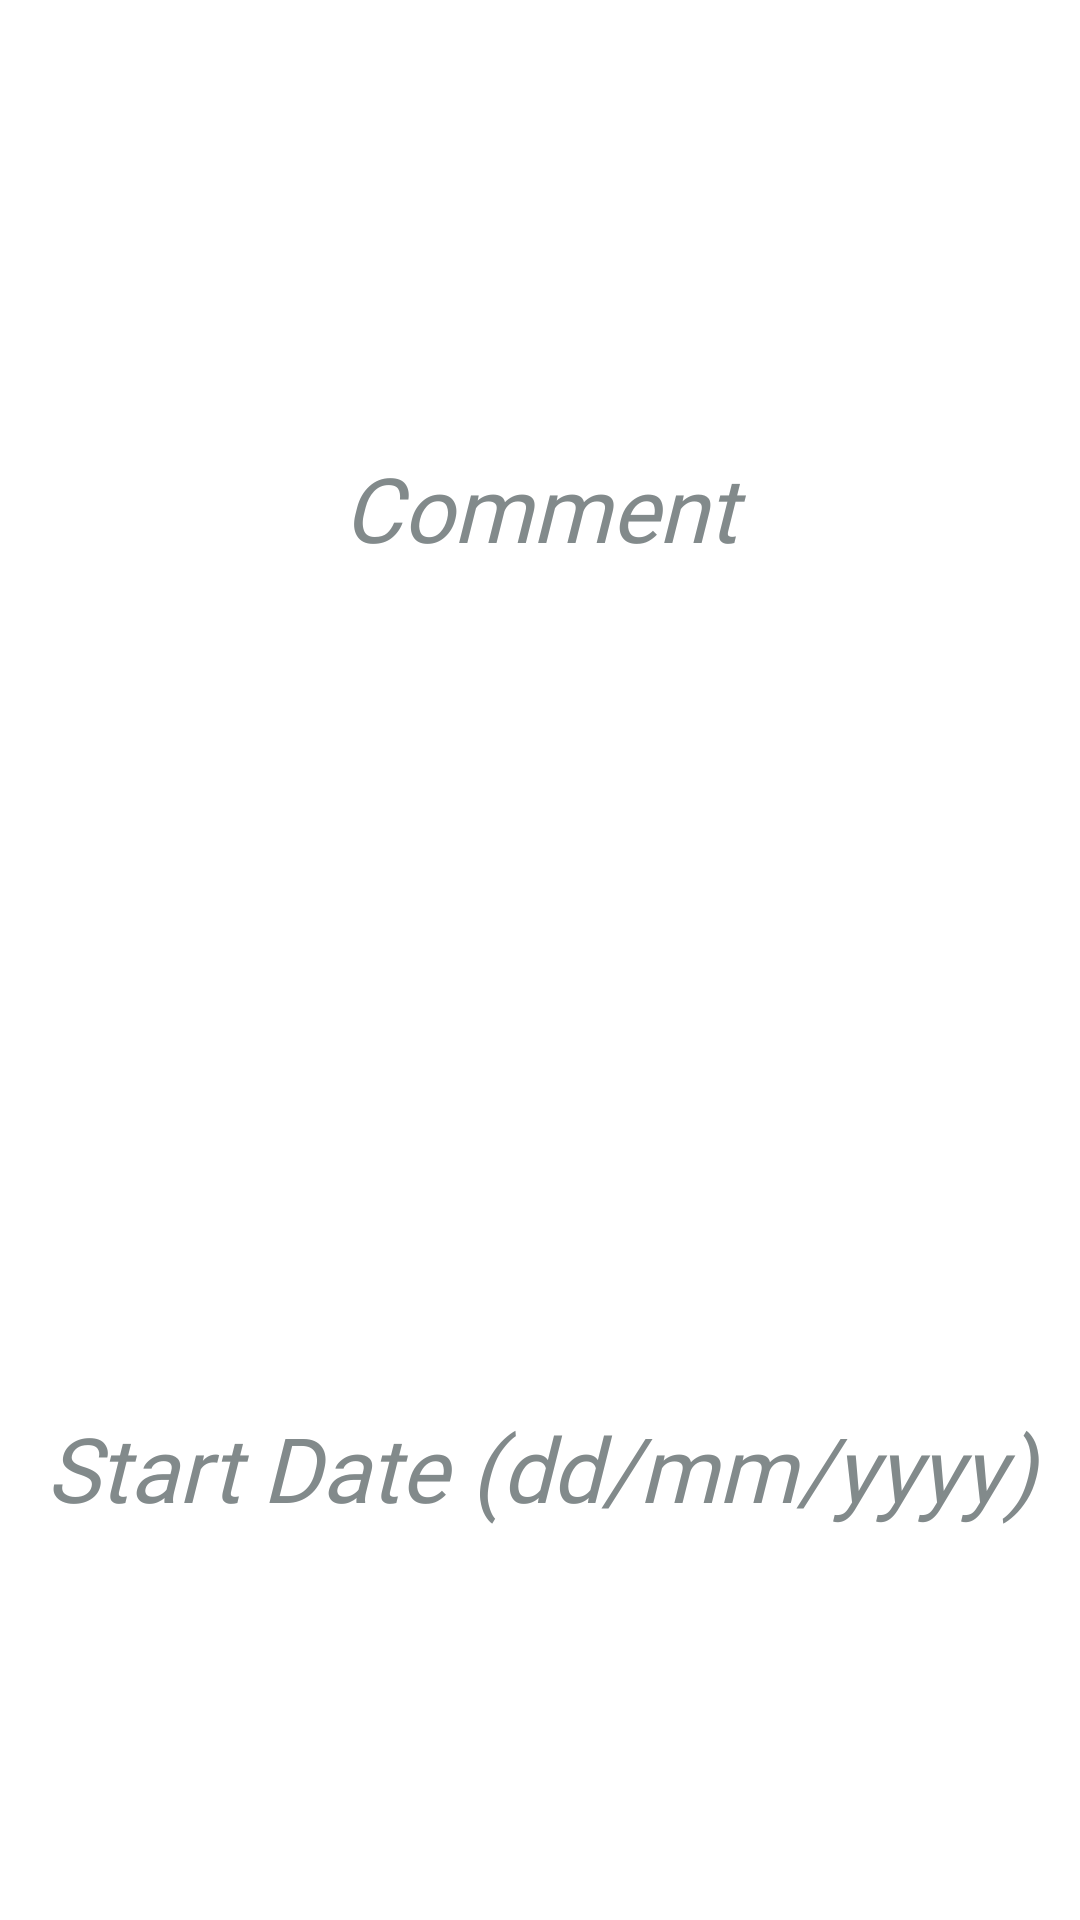

The Android layout XML behind this screen, and the referenced resources:
<!-- AndroidManifest.xml: application theme AppTheme -->
<!-- res/layout/event_entry.xml -->
<?xml version="1.0" encoding="utf-8"?>
<LinearLayout xmlns:android="http://schemas.android.com/apk/res/android"
    android:layout_width="match_parent"
    android:layout_height="match_parent"
    android:orientation="vertical">

    <TextView
        android:id="@+id/comment"
        android:layout_width="match_parent"
        android:layout_height="wrap_content"
        android:layout_weight="0.24"
        android:background="@drawable/text_view"
        android:fontFamily="@font/pt_sans_italic"
        android:gravity="center_vertical"
        android:text="@string/comment"
        android:textAlignment="center"
        android:textColor="@color/colorDarkUtility"
        android:textSize="30sp"
        android:textStyle="italic" />

    <TextView
        android:id="@+id/date"
        android:layout_width="match_parent"
        android:layout_height="wrap_content"
        android:layout_weight="0.21"
        android:background="@drawable/text_view"
        android:fontFamily="@font/pt_sans_italic"
        android:gravity="center_vertical|center_horizontal"
        android:text="@string/startDate"
        android:textAlignment="center"
        android:textColor="@color/colorDarkUtility"
        android:textSize="30sp"
        android:textStyle="italic" />
</LinearLayout>
<!-- resources referenced by this layout -->
<resources>
  <color name="colorDarkUtility">#828a8b</color>
  <!-- drawable text_view (drawable) -->
  <?xml version="1.0" encoding="utf-8"?>
  <selector xmlns:android="http://schemas.android.com/apk/res/android">
      <item android:drawable="@color/colorPinkLight"
          android:state_focused="true" />
      <item android:drawable="@color/colorWhite"
          android:state_focused="false" />
  </selector>
  <string name="comment">Comment</string>
  <string name="startDate">Start Date (dd/mm/yyyy)</string>
  <style name="AppTheme" parent="Theme.AppCompat.Light.DarkActionBar">
          
          <item name="colorPrimary">@color/colorPink</item>
          <item name="colorPrimaryDark">@color/colorPinkDark</item>
          <item name="colorAccent">@color/colorAccent</item>
          <item name="android:colorBackground">@color/colorWhite</item>
          <item name="android:textColorSecondary">@color/text_color_secondary</item>
          <item name="android:textColorSecondaryInverse">@color/secondary_text_material_dark</item>
          <item name="android:windowBackground">@color/colorWhite</item>
          
      </style>
  <color name="colorPinkLight">#ffc5d9</color>
  <color name="colorWhite">#FFFFFF</color>
  <color name="colorPink">#ff79a6</color>
  <color name="colorPinkDark">#ff538d</color>
  <color name="colorAccent">#3b5998</color>
  <color name="text_color_secondary">#b2000000</color>
  <color name="secondary_text_material_dark">#b3ffffff</color>
</resources>
